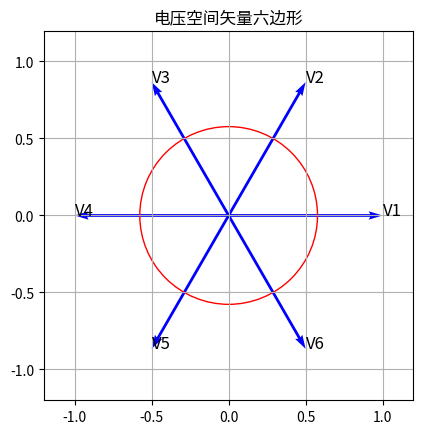

Write Python code to recreate this figure.
import matplotlib.pyplot as plt
import numpy as np

# 创建图形和坐标轴
fig, ax = plt.subplots()

# 绘制矢量
vectors = [
    (1, 0, "V1"),
    (0.5, 0.866, "V2"),
    (-0.5, 0.866, "V3"),
    (-1, 0, "V4"),
    (-0.5, -0.866, "V5"),
    (0.5, -0.866, "V6")
]

for x, y, label in vectors:
    ax.quiver(0, 0, x, y, angles='xy', scale_units='xy', scale=1, color='blue')
    ax.text(x, y, label, fontsize=12)

# 绘制最大内切圆
circle = plt.Circle((0, 0), 0.577, fill=False, color='red', label='最大内切圆')
ax.add_patch(circle)

# 设置坐标轴范围和比例
ax.set_xlim(-1.2, 1.2)
ax.set_ylim(-1.2, 1.2)
ax.set_aspect('equal')

# 添加标题
ax.set_title('电压空间矢量六边形')

# 显示图形
plt.grid(True)
plt.show()